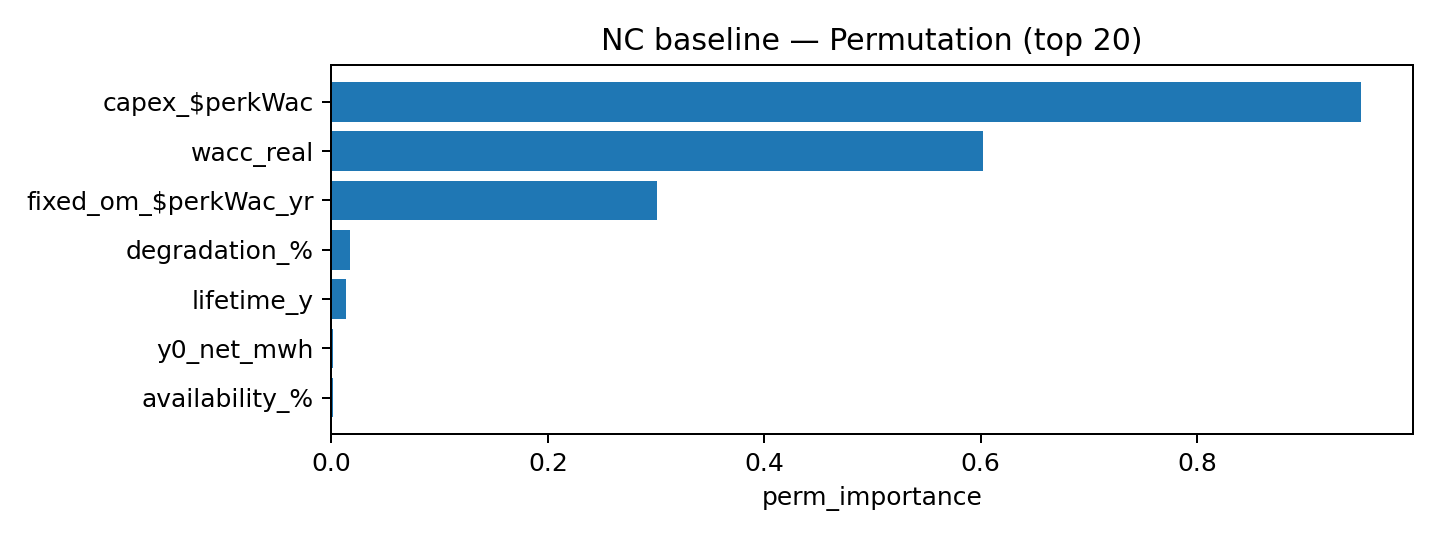

The data file committed next to this chart (first rows):
feature, perm_importance, perm_importance_std
capex_$perkWac, 0.9517, 0.01313
wacc_real, 0.6022, 0.0101
fixed_om_$perkWac_yr, 0.3008, 0.001874
degradation_%, 0.01695, 0.0003073
lifetime_y, 0.0133, 0.0001344
y0_net_mwh, 0.001088, 2.443527848429751e-05
availability_%, 0.001084, 2.1308898044634882e-05
